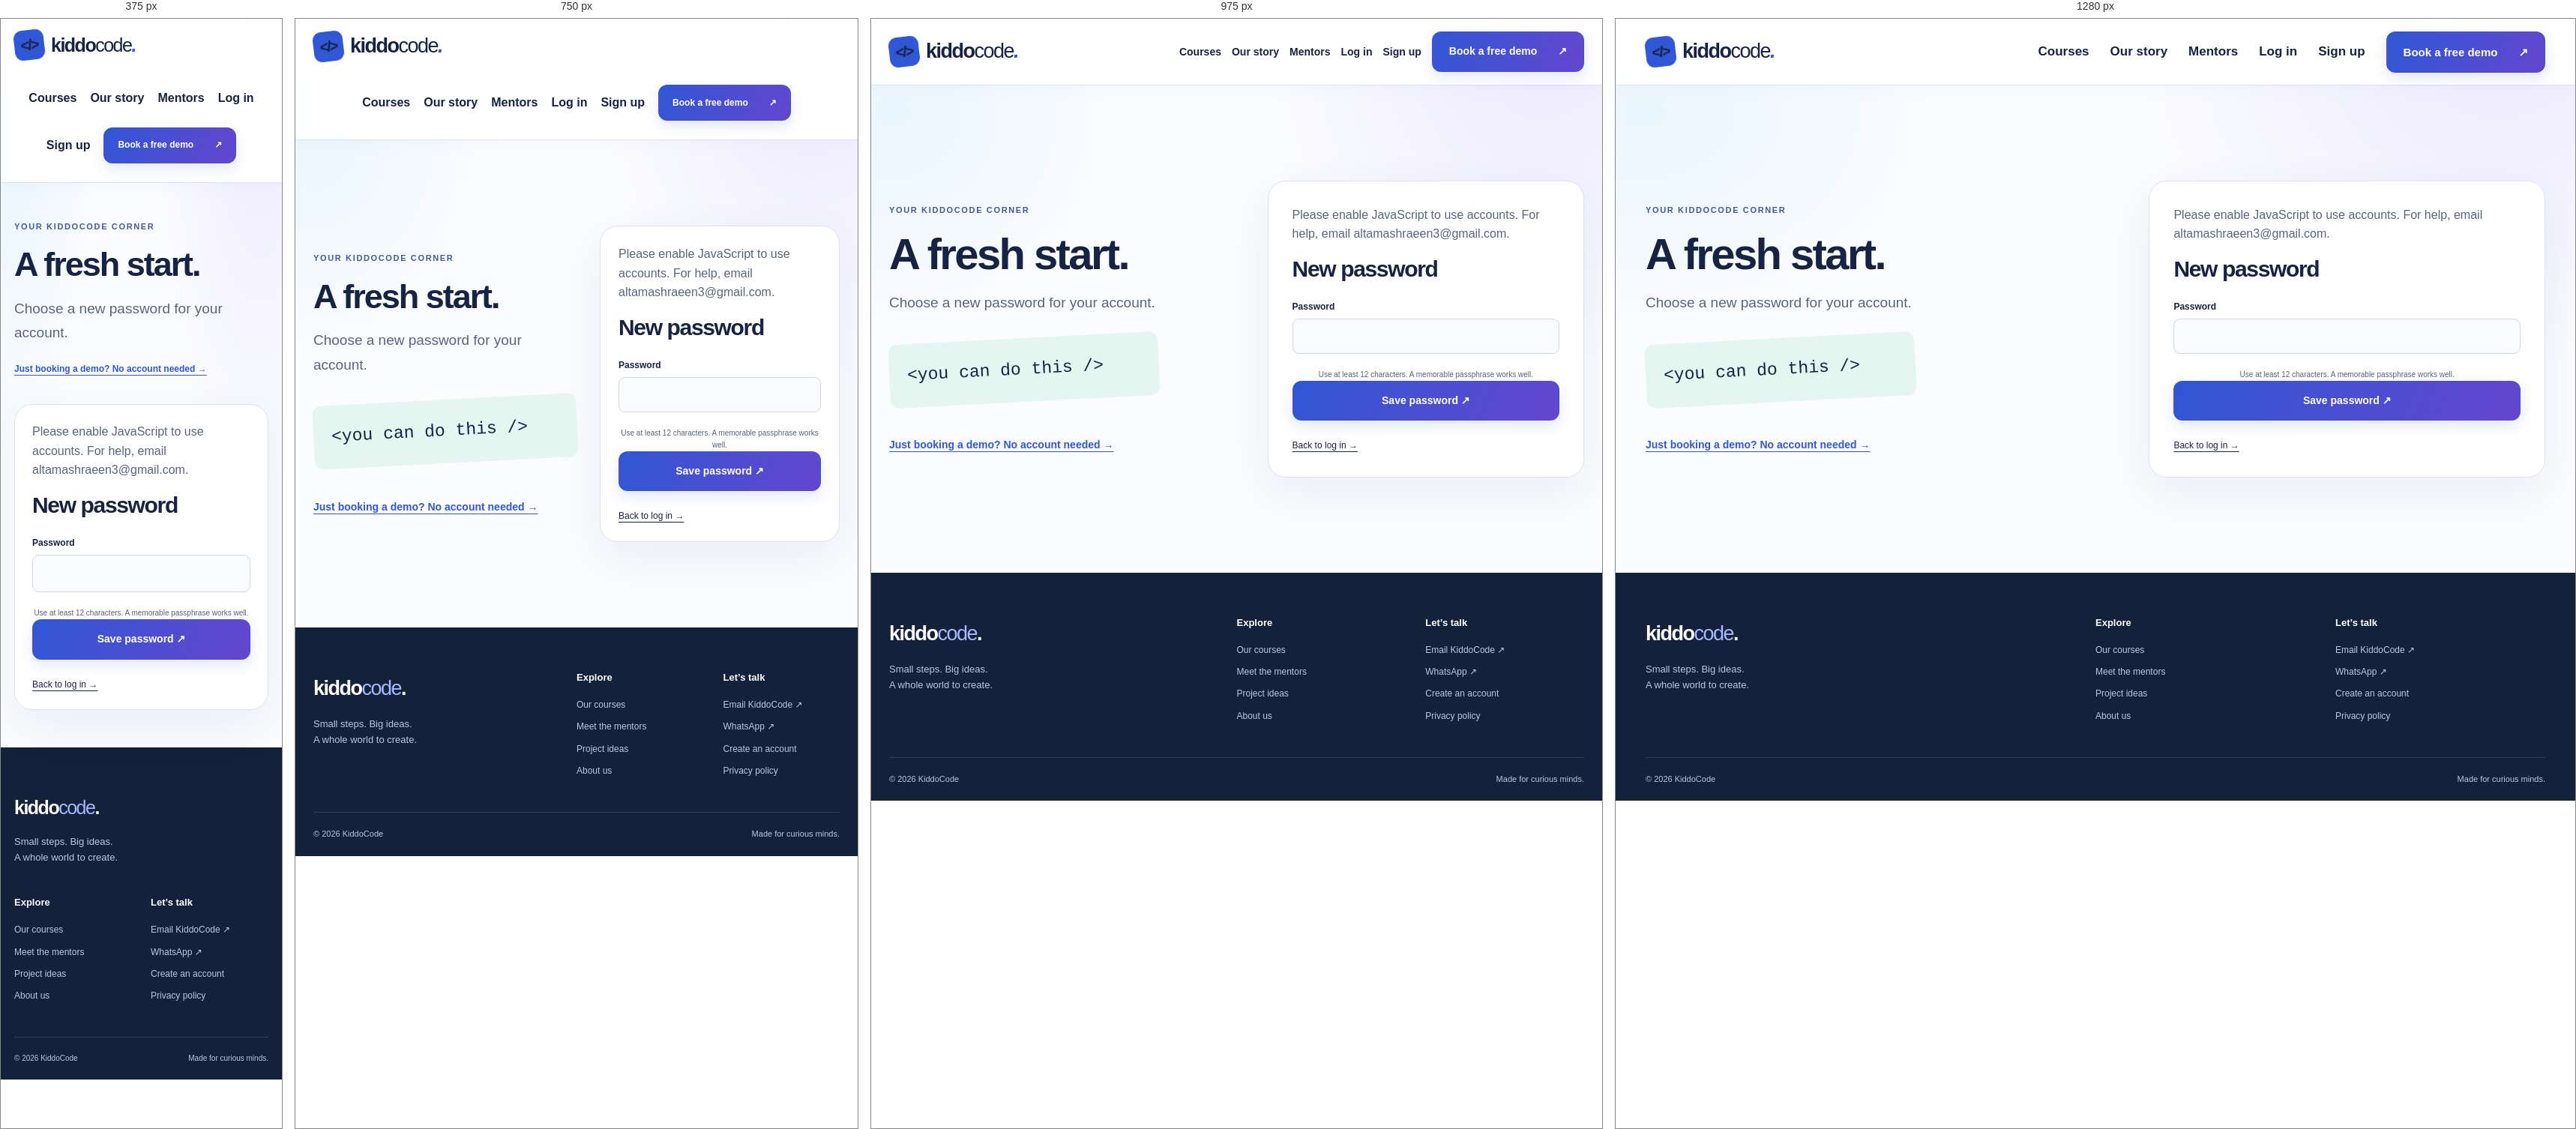
Rendered at 375 px, 750 px, 975 px and 1280 px, left to right.

<!-- file: reset.html -->
<!doctype html>
<html lang="en">
  <head>
    <meta charset="utf-8" />
    <meta name="viewport" content="width=device-width,initial-scale=1" />
    <meta
      name="description"
      content="Live, mentor-led coding classes with KiddoCode. Explore Python, web development and more. Request a free demo with no login required."
    />
    <meta name="theme-color" content="#faf9f5" />
    <title>A fresh start. | KiddoCode</title>
    <link rel="icon" href="image.png" type="image/png" />
    <link rel="stylesheet" href="style.css" />
    <script src="script.js" defer></script>
    <script src="account.js" defer></script>
  </head>
  <body>
    <a class="skip" href="#main">Skip to content</a>
    <header>
      <nav class="wrap nav" aria-label="Main navigation">
        <a class="brand" href="index.html"
          ><span class="brand-icon" aria-hidden="true">&lt;/&gt;</span
          >kiddo<span>code</span><i>.</i></a
        ><button
          class="menu-button"
          aria-expanded="false"
          aria-controls="nav-links"
          hidden
        >
          Menu ☰
        </button>
        <div id="nav-links">
          <a href="index.html#courses">Courses</a
          ><a href="about.html">Our story</a
          ><a href="index.html#mentors">Mentors</a
          ><a href="login.html">Log in</a><a href="signup.html">Sign up</a
          ><a class="button small" href="index.html#demo"
            >Book a free demo <span>↗</span></a
          >
        </div>
      </nav>
    </header>
    <main id="main">
      <section class="wrap auth-layout">
        <div>
          <p class="eyebrow">YOUR KIDDOCODE CORNER</p>
          <h1>A fresh start.</h1>
          <p class="lead">Choose a new password for your account.</p>
          <div class="auth-decoration" aria-hidden="true">
            &lt;you can do this /&gt;
          </div>
          <a href="index.html#demo" class="text-link"
            >Just booking a demo? No account needed →</a
          >
        </div>
        <div class="booking-panel">
          <noscript
            ><p>
              Please enable JavaScript to use accounts. For help, email
              altamashraeen3@gmail.com.
            </p></noscript
          >
          <form id="auth-form" data-mode="reset" method="post">
            <h2>New password</h2>
            <label
              >Password<input
                name="password"
                type="password"
                minlength="12"
                maxlength="128"
                autocomplete="new-password"
                required
            /></label>
            <p class="tiny">
              Use at least 12 characters. A memorable passphrase works well.
            </p>
            <button class="button full-width" type="submit">
              Save password ↗
            </button>
            <p class="form-message" role="status"></p>
          </form>
          <div class="auth-links">
            <a href="login.html">Back to log in →</a>
          </div>
        </div>
      </section>
    </main>
    <footer>
      <div class="wrap footer-grid">
        <div>
          <a class="brand" href="index.html">kiddo<span>code</span>.</a>
          <p>Small steps. Big ideas.<br />A whole world to create.</p>
        </div>
        <div>
          <h3>Explore</h3>
          <a href="index.html#courses">Our courses</a
          ><a href="index.html#mentors">Meet the mentors</a
          ><a href="index.html#projects">Project ideas</a
          ><a href="about.html">About us</a>
        </div>
        <div>
          <h3>Let’s talk</h3>
          <a href="mailto:altamashraeen3@gmail.com">Email KiddoCode ↗</a
          ><a href="https://wa.me/918077481604" target="_blank" rel="noopener"
            >WhatsApp ↗</a
          ><a href="signup.html">Create an account</a
          ><a href="privacy.html">Privacy policy</a>
        </div>
      </div>
      <div class="wrap footer-bottom">
        © 2026 KiddoCode <span>Made for curious minds.</span>
      </div>
    </footer>
  </body>
</html>


/* @media block from style.css */
@media (min-width: 901px) {
  .menu-button {
    display: none !important;
  }
}

/* @media block from style.css */
@media (max-width: 1050px) {
  .wrap {
    width: calc(100% - 48px);
  }
  #nav-links {
    gap: 18px;
  }
  .hero {
    gap: 28px;
  }
  .hero-notes {
    gap: 10px;
    font-size: 10px;
  }
  .code-lines {
    font-size: 10px;
  }
  .booking-grid,
  .auth-layout {
    gap: 40px;
  }
  .course-card {
    padding: 22px;
  }
  .faq {
    gap: 40px;
  }
}

/* @media block from style.css */
@media (max-width: 900px) {
  .nav {
    min-height: 76px;
    flex-wrap: wrap;
    padding-block: 15px;
  }
  #nav-links {
    width: 100%;
    flex-wrap: wrap;
    justify-content: center;
    padding-block: 10px;
  }
  header:has(.menu-button:not([hidden])) #nav-links:not(.open) {
    display: none;
  }
  .hero {
    grid-template-columns: 1fr;
    padding-block: 60px;
    gap: 45px;
  }
  .hero-copy {
    max-width: 650px;
  }
  .hero h1 {
    font-size: 70px;
  }
  .creation-board {
    max-width: 530px;
    width: 92%;
    margin: auto;
  }
  .code-lines {
    font-size: 12px;
  }
  .course-grid {
    grid-template-columns: repeat(2, 1fr);
  }
  .learning-strip .wrap {
    flex-wrap: wrap;
    justify-content: center;
  }
  .learning-strip .wrap > span:first-child {
    display: none;
  }
  .section {
    padding-block: 65px;
  }
  .section-heading {
    gap: 25px;
  }
  .booking-grid {
    gap: 32px;
  }
  .booking-panel {
    padding: 24px;
  }
  .form-grid {
    grid-template-columns: 1fr;
  }
  .mentor-grid {
    grid-template-columns: repeat(2, 1fr);
  }
  .avatar {
    height: 200px;
  }
  .auth-layout {
    gap: 30px;
  }
  .auth-layout h1 {
    font-size: 45px;
  }
  .project-art {
    padding: 20px;
    height: 210px;
  }
  .project-art strong {
    font-size: 22px;
  }
  .steps {
    gap: 25px;
  }
  .hero-notes {
    font-size: 12px;
  }
}

/* @media block from style.css */
@media (max-width: 600px) {
  .wrap {
    width: calc(100% - 36px);
  }
  .brand {
    font-size: 25px;
  }
  .hero h1 {
    font-size: 54px;
  }
  .hero {
    padding-block: 45px 60px;
  }
  .hero .lead {
    font-size: 16px;
  }
  .hero-notes {
    flex-wrap: wrap;
    font-size: 10px;
    gap: 12px;
  }
  .actions {
    gap: 18px;
  }
  .creation-board {
    padding: 52px 16px 28px;
    min-height: 405px;
  }
  .code-lines {
    font-size: 9px;
    line-height: 1.9;
  }
  .editor-bar {
    font-size: 8px;
  }
  .project-preview {
    margin-left: 6px;
    padding: 14px;
  }
  .project-preview h3 {
    font-size: 20px;
  }
  .planet {
    width: 60px;
    height: 60px;
    margin-right: 10px;
  }
  .project-sticker {
    right: -10px;
    width: 76px;
    height: 76px;
    font-size: 10px;
  }
  .board-spark {
    left: -15px;
    font-size: 45px;
  }
  .learning-strip .wrap {
    gap: 12px;
    font-size: 10px;
    padding-block: 22px;
  }
  .star {
    font-size: 18px;
  }
  .section-heading {
    display: block;
    margin-bottom: 28px;
  }
  .section-heading > p {
    margin-top: 22px;
    max-width: 100%;
  }
  .section-heading > .text-link {
    display: inline-block;
    margin-top: 20px;
  }
  .course-grid,
  .project-grid,
  .steps,
  .faq,
  .booking-grid,
  .auth-layout {
    grid-template-columns: 1fr;
  }
  .course-card {
    padding: 26px;
  }
  .card-top {
    margin-bottom: 22px;
  }
  .steps {
    gap: 24px;
  }
  .steps article {
    border-top: 1px solid #89907950;
    padding-top: 22px;
  }
  .steps article > span {
    margin-bottom: 18px;
  }
  .project-art {
    height: 240px;
    padding: 28px;
  }
  .project-art strong {
    font-size: 30px;
  }
  .project-card {
    margin-bottom: 10px;
  }
  .mentor-grid {
    gap: 18px;
  }
  .avatar {
    height: 150px;
    font-size: 60px;
  }
  .mentor h3 {
    font-size: 17px;
  }
  .mentor p {
    font-size: 11px;
  }
  .faq {
    gap: 20px;
  }
  .booking-section {
    padding-block: 55px;
  }
  .booking-copy {
    padding-top: 0;
  }
  .booking-copy h2 {
    font-size: 52px;
  }
  .booking-footnote {
    margin-top: 20px;
  }
  .booking-panel {
    padding: 23px;
  }
  .footer-grid {
    grid-template-columns: 1fr 1fr;
    gap: 25px;
  }
  .footer-grid > div:first-child {
    grid-column: 1/-1;
  }
  .footer-bottom {
    font-size: 10px;
  }
  .auth-layout {
    padding-block: 50px;
    gap: 35px;
  }
  .auth-layout h1 {
    font-size: 45px;
  }
  .auth-decoration {
    display: none;
  }
  .auth-layout .text-link {
    font-size: 12px;
  }
  .lead-item {
    grid-template-columns: 1fr;
  }
  .dashboard-controls {
    align-items: stretch;
  }
  .dashboard-controls label {
    flex-basis: 100%;
  }
  .dashboard-title {
    font-size: 40px;
  }
  .prose h1 {
    font-size: 45px;
  }
}

/* @media block from style.css */
@media (max-width: 600px) {
  .brand-logo {
    height: 40px;
    max-width: 150px;
  }
}

/* @media block from style.css */
@media (max-width: 1050px) and (min-width: 901px) {
  #nav-links { gap: 14px; }
  .brand-logo { max-width: 150px; height: 48px; }
}

/* @media block from style.css */
@media (max-width: 900px) {
  #nav-links { background: #fff; border-radius: 14px; }
  .steps article { padding: 20px; }
}

/* @media block from style.css */
@media (max-width: 600px) {
  .brand-logo { height: 42px; max-width: 160px; }
  .hero h1 { font-size: clamp(40px, 10vw, 54px); }
  .hero-stats > div { padding-inline: 17px; }
  .hero-stats dt { font-size: 27px; }
  .hero-stats dd { font-size: 11px; }
  .hero .actions { align-items: flex-start; flex-direction: column; }
  .creation-board { transform: none; }
  .floating-label { font-size: 10px; }
  .booking-copy h2 { font-size: clamp(40px, 10vw, 52px); }
  input, select { font-size: 16px; }
  .mentor-grid { gap: 12px; }
  .mentor { padding: 8px 8px 0; }
  .mentor h3 { font-size: 16px; overflow-wrap: anywhere; }
  .avatar { height: 140px; }
  .footer-bottom { gap: 12px; flex-wrap: wrap; }
}

/* @media block from style.css */
@media (min-width: 901px) {
  header .nav {
    justify-content: flex-start;
    gap: 70px;
    padding-block: 12px;
  }

  header .brand {
    flex-shrink: 0;
  }

  header #nav-links {
    flex: 1;
    justify-content: flex-end;
    gap: 28px;
  }

  header #nav-links > a:not(.button) {
    font-size: 17px;
    white-space: nowrap;
  }

  header #nav-links > .button {
    font-size: 15px;
    padding: 16px 22px;
    white-space: nowrap;
  }
}

/* @media block from style.css */
@media (min-width: 901px) and (max-width: 1150px) {
  header .nav {
    gap: 35px;
  }

  header .brand-logo {
    height: 65px;
    max-width: 180px;
  }

  header #nav-links {
    gap: 14px;
  }

  header #nav-links > a:not(.button),
  header #nav-links > .button {
    font-size: 14px;
  }
}

/* @media block from style.css */
@media (max-width: 900px) {
  header .brand-logo {
    height: 58px;
    max-width: 200px;
  }

  header #nav-links > a:not(.button) {
    font-size: 16px;
  }
}